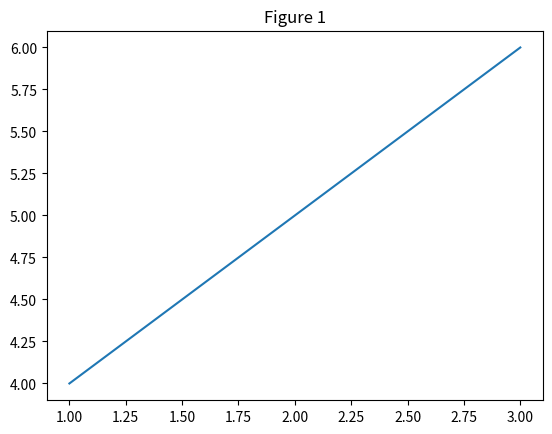
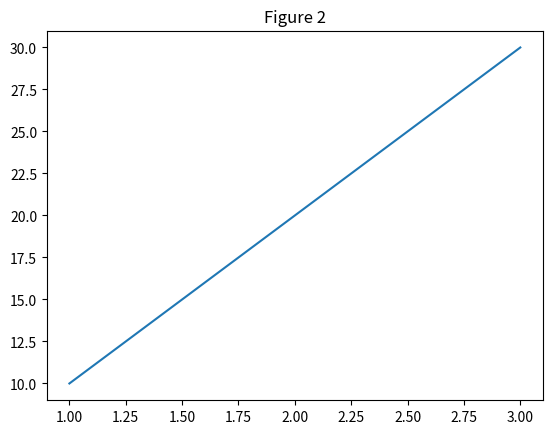

Recreate these plots in Python, in order.
import matplotlib.pyplot as plt

# Create two figures with different axes
fig1, ax1 = plt.subplots()  # Create first figure and its axes
fig2, ax2 = plt.subplots()  # Create second figure and its axes

# Plot on the first figure
ax1.plot([1, 2, 3], [4, 5, 6])
ax1.set_title('Figure 1')

# Plot on the second figure
ax2.plot([1, 2, 3], [10, 20, 30])
ax2.set_title('Figure 2')

# Display both figures
plt.show()
